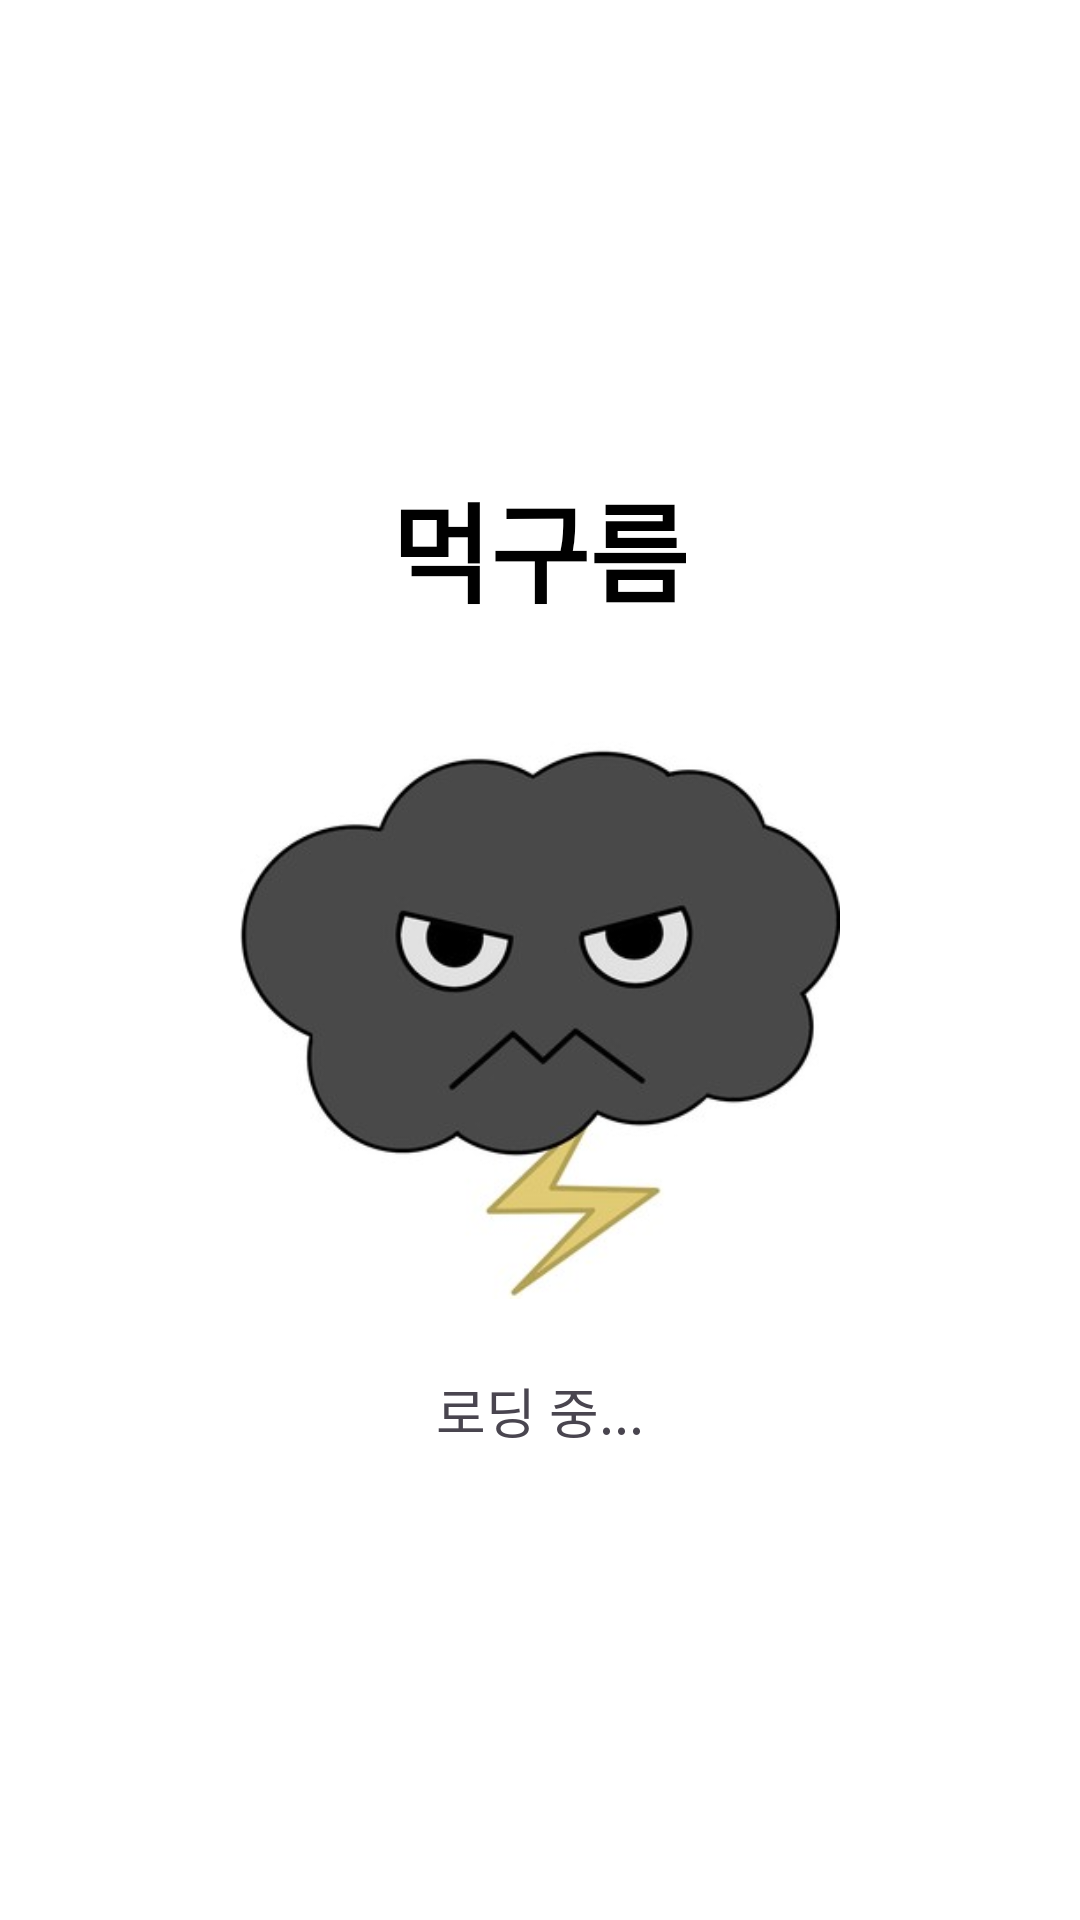

Android layout source for this screen:
<!-- AndroidManifest.xml: application theme Theme.Gooroome -->
<!-- res/layout/activity_splash2.xml -->
<?xml version="1.0" encoding="utf-8"?>
<layout xmlns:android="http://schemas.android.com/apk/res/android"
    xmlns:app="http://schemas.android.com/apk/res-auto"
    xmlns:tools="http://schemas.android.com/tools">

  <LinearLayout
      android:id="@+id/main"
      android:layout_width="match_parent"
      android:layout_height="match_parent"
      android:gravity="center"
      android:orientation="vertical"
      android:background="@android:color/white"
      tools:context=".SplashActivity">

    
    <TextView
        android:layout_width="wrap_content"
        android:layout_height="wrap_content"
        android:text="먹구름"
        android:textSize="36sp"
        android:textStyle="bold"
        android:fontFamily="@font/maple1"
        android:textColor="@color/black"
        android:layout_marginTop="50dp"
        android:layout_marginBottom="24dp" />

    
    <ImageView
        android:layout_width="200dp"
        android:layout_height="200dp"
        android:src="@drawable/ic_cloud"
        android:contentDescription="@string/app_name"
        android:layout_marginBottom="24dp" />

    
    <TextView
        android:layout_width="wrap_content"
        android:layout_height="wrap_content"
        android:text="로딩 중..."
        android:fontFamily="@font/maple2"
        android:textSize="18sp"
        android:textColor="@color/gray"
        android:layout_marginBottom="50dp" />

  </LinearLayout>

</layout>
<!-- resources referenced by this layout -->
<resources>
  <!-- drawable ic_cloud: jpeg bitmap (drawable, 11901 bytes) -->
  <string name="app_name">Gooroome</string>
  <style name="Theme.Gooroome" parent="Base.Theme.Gooroome" />
  <style name="Base.Theme.Gooroome" parent="Theme.Material3.DayNight.NoActionBar">
          
          
      </style>
  <!-- not gathered from this repository: default colours our renderer supplied (Android Studio template values) -->
  <color name="black">#FF000000</color>
</resources>
